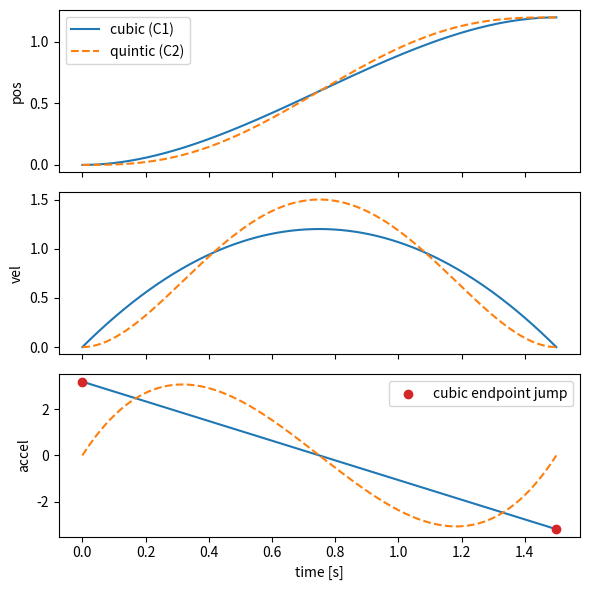

Recreate this plot in Python.
# --- Module 7 engine (embedded; builds on the M6 velocity layer) ---
"""
Module 7 engine - Trajectory Generation (Installment A: Units 1-2).
Builds ON the Module 6 velocity layer (imported verbatim, not reimplemented).
Greenhouse arm: planar 2R, L1=0.4, L2=0.3 (as in M5/M6); redundant 3R extension.
"""
import numpy as np

# ----- Module 6 base (reused verbatim from lesson32_capstone_velocity_layer) -----
def dh(th, d, a, al):
    ct, st, ca, sa = np.cos(th), np.sin(th), np.cos(al), np.sin(al)
    return np.array([[ct, -st*ca, st*sa, a*ct],
                     [st,  ct*ca, -ct*sa, a*st],
                     [0,      sa,     ca,   d ],
                     [0,       0,      0,   1 ]])

def forward_chain(P, T, q):
    M = np.eye(4); Ms = [M.copy()]
    for i, (th0, d0, a, al) in enumerate(P):
        th, d = (th0+q[i], d0) if T[i] == "R" else (th0, d0+q[i])
        M = M @ dh(th, d, a, al); Ms.append(M.copy())
    return Ms

def geometric_jacobian(P, T, q):
    Ms = forward_chain(P, T, q); on = Ms[-1][:3, 3]; J = np.zeros((6, len(q)))
    for i in range(len(q)):
        z = Ms[i][:3, 2]; o = Ms[i][:3, 3]
        if T[i] == "R": J[:3, i] = np.cross(z, on-o); J[3:, i] = z
        else: J[:3, i] = z
    return J

def Jv_planar(P, T, q): return geometric_jacobian(P, T, q)[:2, :]
def fk_xy(P, T, q): return forward_chain(P, T, q)[-1][:2, 3]

EPS = 0.08  # singularity threshold on sigma_min (M6 convention)

def analyze(P, T, q):
    J = Jv_planar(P, T, q); U, S, Vt = np.linalg.svd(J)
    w = float(np.prod(S)); kappa = float(S[0]/max(S[-1], 1e-12))
    return {"sigma": S, "w": w, "kappa": kappa,
            "axes": [(U[:, i], float(S[i])) for i in range(len(S))],
            "singular": bool(S[-1] < EPS), "sigma_min": float(S[-1]),
            "J": J, "U": U, "Vt": Vt}

def dls(J, lam): return J.T @ np.linalg.inv(J @ J.T + lam**2*np.eye(J.shape[0]))

def schedule_lambda(sigma_min, lam_max=0.1, eps=EPS):
    if sigma_min >= eps: return 0.0
    return float(np.sqrt((1-(sigma_min/eps)**2))*lam_max)

def velocity_layer(P, T, q, xi_d, z=None):
    """M6 deliverable: commanded tool twist -> joint rates (open-loop, singularity-robust)."""
    rep = analyze(P, T, q); lam = schedule_lambda(rep["sigma_min"])
    J = rep["J"]; Jd = dls(J, lam) if lam > 0 else np.linalg.pinv(J)
    qd = Jd @ xi_d
    if z is not None:
        qd = qd + (np.eye(len(q)) - Jd @ J) @ z
    info = {"w": rep["w"], "kappa": rep["kappa"], "sigma_min": rep["sigma_min"],
            "lambda": lam, "singular": rep["singular"]}
    return qd, info

# Canonical greenhouse arms
P2 = [(0, 0, 0.4, 0), (0, 0, 0.3, 0)]; T2 = ["R", "R"]                       # 2R, L1=0.4 L2=0.3
P3 = [(0, 0, 0.4, 0), (0, 0, 0.3, 0), (0, 0, 0.2, 0)]; T3 = ["R", "R", "R"]  # redundant 3R

# ----- Module 7 NEW: time parameterization (Units 1-2) -----
def poly_eval(c, t):
    """Evaluate ascending-coeff polynomial c=[c0..cn] and its 1st-3rd derivatives at t."""
    t = np.asarray(t, float); n = len(c)
    pos = sum(c[k]*t**k for k in range(n))
    vel = sum(k*c[k]*t**(k-1) for k in range(1, n)) if n > 1 else np.zeros_like(t)
    acc = sum(k*(k-1)*c[k]*t**(k-2) for k in range(2, n)) if n > 2 else np.zeros_like(t)
    jrk = sum(k*(k-1)*(k-2)*c[k]*t**(k-3) for k in range(3, n)) if n > 3 else np.zeros_like(t)
    return pos, vel, acc, jrk

def cubic_coeffs(q0, qf, v0, vf, T):
    """Cubic q(t) on [0,T] matching position+velocity endpoints. Ascending coeffs (C1)."""
    a0 = q0; a1 = v0
    a2 = (3*(qf-q0) - (2*v0+vf)*T) / T**2
    a3 = (2*(q0-qf) + (v0+vf)*T) / T**3
    return np.array([a0, a1, a2, a3])

def quintic_coeffs(q0, qf, v0, vf, a0, af, T):
    """Quintic q(t) on [0,T] matching position+velocity+acceleration endpoints. Ascending (C2)."""
    c0 = q0; c1 = v0; c2 = a0/2.0
    T2, T3, T4, T5 = T**2, T**3, T**4, T**5
    h = qf - q0
    c3 = (20*h - (8*vf + 12*v0)*T - (3*a0 - af)*T2) / (2*T3)
    c4 = (-30*h + (14*vf + 16*v0)*T + (3*a0 - 2*af)*T2) / (2*T4)
    c5 = (12*h - (6*vf + 6*v0)*T - (a0 - af)*T2) / (2*T5)
    return np.array([c0, c1, c2, c3, c4, c5])

def trapezoidal_profile(dist, v_max, a_max, n=400):
    """Trapezoidal velocity profile over scalar distance. Returns t, s, v, a, T_total.
    Acceleration is piecewise-constant -> discontinuous (jerk impulses at the corners)."""
    dist = float(dist); sgn = 1.0 if dist >= 0 else -1.0; D = abs(dist)
    if D == 0: t = np.linspace(0,1,n); z=np.zeros_like(t); return t,z,z,z,1.0
    t_acc = v_max / a_max
    d_acc = 0.5 * a_max * t_acc**2
    if 2*d_acc > D:                      # triangular (never reaches v_max)
        t_acc = np.sqrt(D / a_max); v_peak = a_max*t_acc; t_flat = 0.0
    else:
        v_peak = v_max; t_flat = (D - 2*d_acc) / v_max; d_acc = 0.5*a_max*t_acc**2
    Tf = 2*t_acc + t_flat
    t = np.linspace(0, Tf, n)
    s = np.zeros_like(t); v = np.zeros_like(t); a = np.zeros_like(t)
    for i, ti in enumerate(t):
        if ti < t_acc:
            a[i] = a_max; v[i] = a_max*ti; s[i] = 0.5*a_max*ti**2
        elif ti < t_acc + t_flat:
            a[i] = 0.0; v[i] = v_peak; s[i] = d_acc + v_peak*(ti - t_acc)
        else:
            td = ti - t_acc - t_flat
            a[i] = -a_max; v[i] = v_peak - a_max*td
            s[i] = d_acc + v_peak*t_flat + v_peak*td - 0.5*a_max*td**2
    return t, sgn*s, sgn*v, sgn*a, Tf

def s_curve_profile(dist, v_max, a_max, j_max, n=600):
    """Jerk-limited (S-curve) profile by integrating a 7-segment jerk sequence.
    Returns t, s, v, a, j, T_total. Jerk is bounded by j_max -> acceleration is continuous."""
    dist = float(dist); sgn = 1.0 if dist >= 0 else -1.0; D = abs(dist)
    if D == 0: t = np.linspace(0,1,n); z=np.zeros_like(t); return t,z,z,z,z,1.0
    Tj = a_max / j_max
    t_const_a = max(v_max/a_max - Tj, 0.0)
    dt = 5e-4
    def simulate(coast):
        seg = [(+j_max, Tj), (0.0, t_const_a), (-j_max, Tj),
               (0.0, coast),
               (-j_max, Tj), (0.0, t_const_a), (+j_max, Tj)]
        ts=[0.0]; s=[0.0]; v=[0.0]; a=[0.0]; j=[0.0]
        for jv, dur in seg:
            steps = max(int(round(dur/dt)), 0)
            for _ in range(steps):
                a_n = a[-1]+jv*dt; v_n = v[-1]+a[-1]*dt; s_n = s[-1]+v[-1]*dt
                ts.append(ts[-1]+dt); j.append(jv); a.append(a_n); v.append(v_n); s.append(s_n)
        return (np.array(ts),np.array(s),np.array(v),np.array(a),np.array(j))
    lo, hi = 0.0, 20.0
    for _ in range(60):
        mid=(lo+hi)/2; _,s,_,_,_ = simulate(mid)
        if s[-1] < D: lo=mid
        else: hi=mid
    ts,s,v,a,j = simulate((lo+hi)/2)
    tt=np.linspace(0,ts[-1],n)
    s=np.interp(tt,ts,s); v=np.interp(tt,ts,v); a=np.interp(tt,ts,a); j=np.interp(tt,ts,j)
    return tt, sgn*s, sgn*v, sgn*a, sgn*j, float(ts[-1])


import numpy as np
import matplotlib
matplotlib.use('Agg')  # headless; figures still render in Jupyter
import matplotlib.pyplot as plt
rng = np.random.default_rng(7)
checks = []

q0,qf,T=0.0,1.2,1.5; t=np.linspace(0,T,400)
cc=cubic_coeffs(q0,qf,0,0,T)
cq=quintic_coeffs(q0,qf,0,0,0,0,T)
qc,vc,ac,jc=poly_eval(cc,t)
qq,vq,aq,jq=poly_eval(cq,t)
# both rest-to-rest
checks.append(abs(vc[0])<1e-9 and abs(vc[-1])<1e-9 and abs(vq[0])<1e-9 and abs(vq[-1])<1e-9)
# cubic endpoint accel nonzero (jump); quintic endpoint accel ~0 (C2)
checks.append(abs(ac[0])>1e-3)
checks.append(abs(aq[0])<1e-6 and abs(aq[-1])<1e-6)
# quintic pays with a higher peak speed
checks.append(np.max(np.abs(vq)) > np.max(np.abs(vc)))
print('cubic endpoint accel = %.3f (JUMP) | quintic endpoint accel = %.2e (smooth, C2)'%(ac[0],aq[0]))
print('peak speed: cubic=%.3f  quintic=%.3f rad/s (quintic higher = price of gentle ends)'%(np.max(np.abs(vc)),np.max(np.abs(vq))))

fig,ax=plt.subplots(3,1,figsize=(6,6),sharex=True)
ax[0].plot(t,qc,label='cubic (C1)'); ax[0].plot(t,qq,'--',label='quintic (C2)'); ax[0].set_ylabel('pos'); ax[0].legend()
ax[1].plot(t,vc); ax[1].plot(t,vq,'--'); ax[1].set_ylabel('vel')
ax[2].plot(t,ac); ax[2].plot(t,aq,'--'); ax[2].set_ylabel('accel'); ax[2].set_xlabel('time [s]')
ax[2].scatter([0,T],[ac[0],ac[-1]],color='C3',zorder=5,label='cubic endpoint jump'); ax[2].legend()
plt.tight_layout(); plt.close(fig)
print('plotted cubic vs quintic pos/vel/accel')

assert all(checks), f'FAILED: {checks}'
print(f'{sum(checks)}/{len(checks)} checks passed.')
print('All checks passed.')
